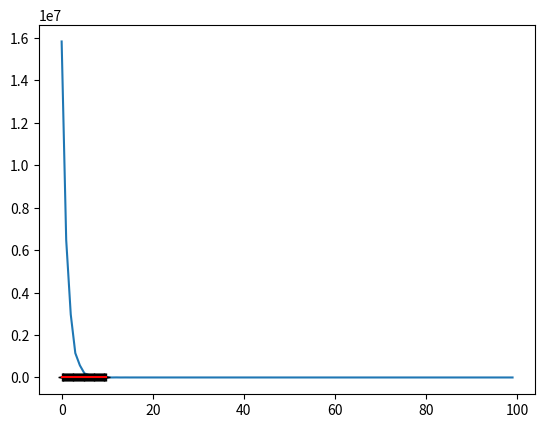

Here is the Python script that generated this plot:
# coding=utf-8
import numpy as np
from scipy import stats
import matplotlib.pyplot as plt

# 构造训练数据
x = np.arange(0., 10., 0.2)
m = len(x)  # 训练数据点数目
x0 = np.full(m, 1.0)
input_data = np.vstack([x0, x]).T  # 将偏置b作为权向量的第一个分量
target_data = 2 * x + 5 + np.random.randn(m)

# 两种终止条件
loop_max = 10000  # 最大迭代次数(防止死循环)
epsilon = 1e-3

# 初始化权值
np.random.seed(0)
w = np.random.randn(2)
# w = np.zeros(2)

alpha = 0.001  # 步长(注意取值过大会导致振荡,过小收敛速度变慢)
diff = 0.
error = np.zeros(2)
count = 0  # 循环次数
finish = 0  # 终止标志
error_list = []

# -----------------------------------------------批量梯度下降法-----------------------------------------------------------
while count < loop_max:
    count += 1

    # 标准梯度下降是在权值更新前对所有样例汇总误差，而随机梯度下降的权值是通过考查某个训练样例来更新的
    # 在标准梯度下降中，权值更新的每一步对多个样例求和，需要更多的计算
    sum_m = np.zeros(2)
    for i in range(m):
        dif = (np.dot(w, input_data[i]) - target_data[i]) * input_data[i]
        sum_m = sum_m + dif  # 当alpha取值过大时,sum_m会在迭代过程中会溢出

    w = w - alpha * sum_m  # 注意步长alpha的取值,过大会导致振荡
    error_list.append(np.sum(sum_m)**2)
    # 判断是否已收敛
    if np.linalg.norm(w - error) < epsilon:
        finish = 1
        break
    else:
        error = w
print('loop count = %d' % count, '\tw:[%f, %f]' % (w[0], w[1]))

# ----------------------------------------------------------------------------------------------------------------------


# check with scipy linear regression
slope, intercept, r_value, p_value, slope_std_error = stats.linregress(x, target_data)
print('intercept = %s slope = %s' % (intercept, slope))

plt.plot(range(len(error_list[0:100])), error_list[0:100])
plt.show()

plt.plot(x, target_data, 'k+')
plt.plot(x, w[1] * x + w[0], 'r')
plt.show()